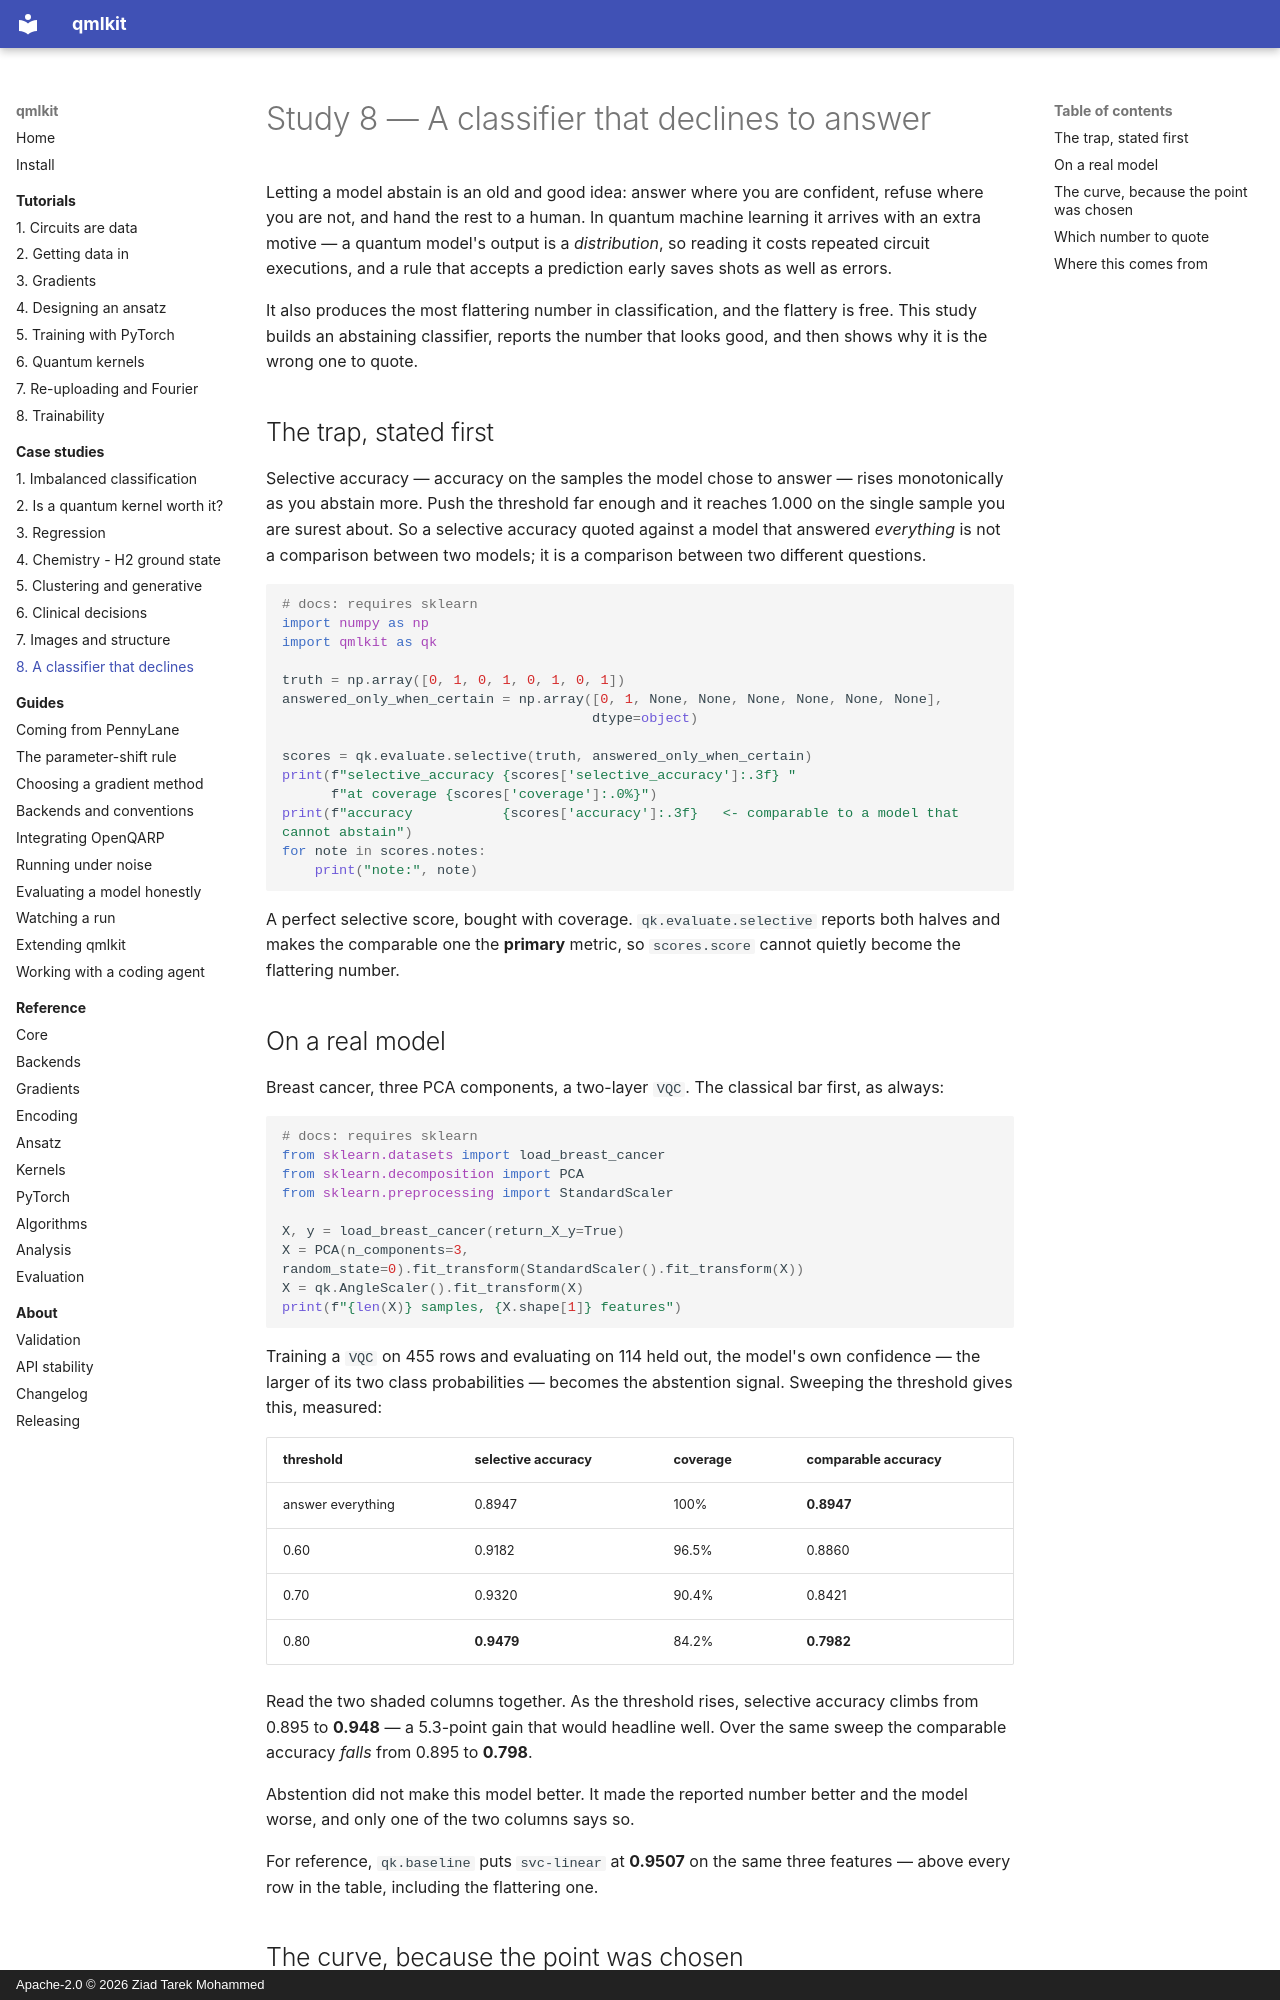

repository: Ziadt160/qmlkit · page: studies/08-selective-classification/index.html · generator: mkdocs · copyright: Apache-2.0 © 2026 Ziad Tarek Mohammed

# Study 8 — A classifier that declines to answer

Letting a model abstain is an old and good idea: answer where you are confident,
refuse where you are not, and hand the rest to a human. In quantum machine learning
it arrives with an extra motive — a quantum model's output is a *distribution*, so
reading it costs repeated circuit executions, and a rule that accepts a prediction
early saves shots as well as errors.

It also produces the most flattering number in classification, and the flattery is
free. This study builds an abstaining classifier, reports the number that looks
good, and then shows why it is the wrong one to quote.

## The trap, stated first

Selective accuracy — accuracy on the samples the model chose to answer — rises
monotonically as you abstain more. Push the threshold far enough and it reaches
1.000 on the single sample you are surest about. So a selective accuracy quoted
against a model that answered *everything* is not a comparison between two models;
it is a comparison between two different questions.

```python
# docs: requires sklearn
import numpy as np
import qmlkit as qk

truth = np.array([0, 1, 0, 1, 0, 1, 0, 1])
answered_only_when_certain = np.array([0, 1, None, None, None, None, None, None],
                                      dtype=object)

scores = qk.evaluate.selective(truth, answered_only_when_certain)
print(f"selective_accuracy {scores['selective_accuracy']:.3f} "
      f"at coverage {scores['coverage']:.0%}")
print(f"accuracy           {scores['accuracy']:.3f}   <- comparable to a model that cannot abstain")
for note in scores.notes:
    print("note:", note)
```

A perfect selective score, bought with coverage. `qk.evaluate.selective` reports
both halves and makes the comparable one the **primary** metric, so
`scores.score` cannot quietly become the flattering number.

## On a real model

Breast cancer, three PCA components, a two-layer `VQC`. The classical bar first, as
always:

```python
# docs: requires sklearn
from sklearn.datasets import load_breast_cancer
from sklearn.decomposition import PCA
from sklearn.preprocessing import StandardScaler

X, y = load_breast_cancer(return_X_y=True)
X = PCA(n_components=3, random_state=0).fit_transform(StandardScaler().fit_transform(X))
X = qk.AngleScaler().fit_transform(X)
print(f"{len(X)} samples, {X.shape[1]} features")
```

Training a `VQC` on 455 rows and evaluating on 114 held out, the model's own
confidence — the larger of its two class probabilities — becomes the abstention
signal. Sweeping the threshold gives this, measured:

| threshold | selective accuracy | coverage | **comparable accuracy** |
|---|---|---|---|
| answer everything | 0.8947 | 100% | **0.8947** |
| 0.60 | 0.9182 | 96.5% | 0.8860 |
| 0.70 | 0.9320 | 90.4% | 0.8421 |
| 0.80 | **0.9479** | 84.2% | **0.7982** |

Read the two shaded columns together. As the threshold rises, selective accuracy
climbs from 0.895 to **0.948** — a 5.3-point gain that would headline well. Over the
same sweep the comparable accuracy *falls* from 0.895 to **0.798**.

Abstention did not make this model better. It made the reported number better and
the model worse, and only one of the two columns says so.

For reference, `qk.baseline` puts `svc-linear` at **0.9507** on the same three
features — above every row in the table, including the flattering one.
